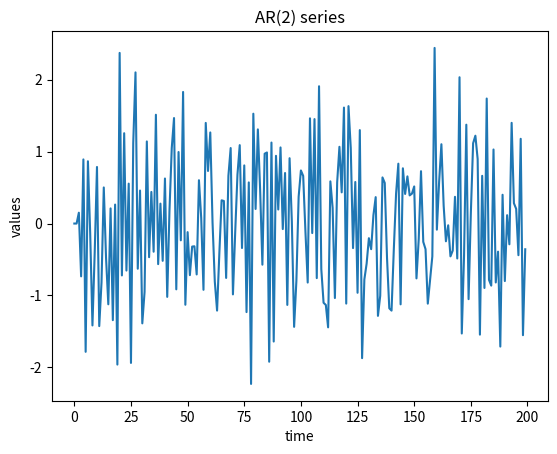

Python code for this plot:
import pandas as pd, numpy as np
import matplotlib.pyplot as plt # AR(2) series generation
np.random.seed(995)
n = 200 # for stationarity: phi2 + phi1 < 1, phi2 - phi1 < 1, |phi2| < 1
phi = [0.6, -0.3]
# Generate series
errors = np.random.normal(0, 1, n)
y = np.zeros(n)
for t in range(2, n):

    reg_sum = 0
    for phi_index in range(len(phi)):
        reg_sum = reg_sum + phi[phi_index] * y[t - phi_index]

    y[t] = reg_sum + errors[t]

plt.plot(y)
plt.title("AR(2) series")
plt.xlabel("time")
plt.ylabel("values")
plt.show()
